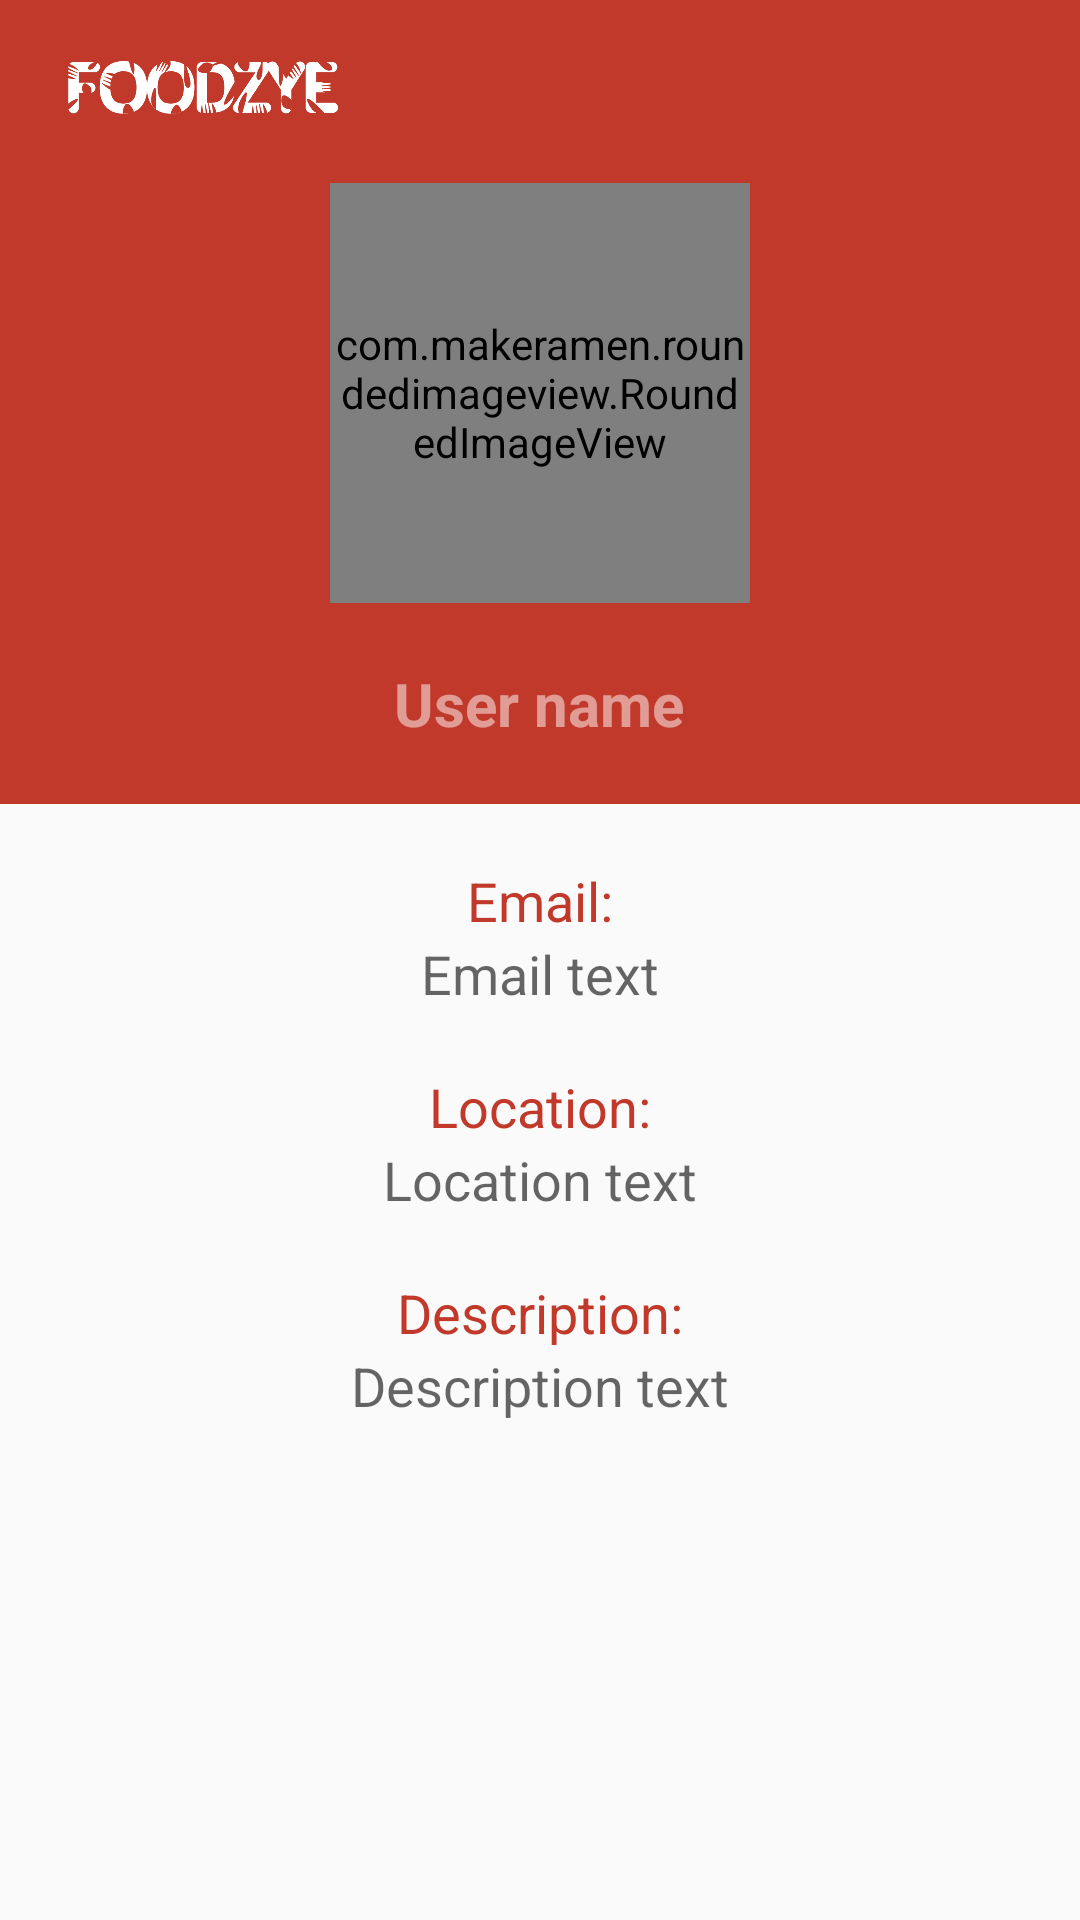

Layout XML and referenced resources for this Android screen:
<!-- AndroidManifest.xml: application theme AppTheme -->
<!-- res/layout/activity_profile_user.xml -->
<android.support.v4.widget.DrawerLayout xmlns:android="http://schemas.android.com/apk/res/android"
    android:id="@+id/drawerLayout"
    android:layout_width="match_parent"
    android:layout_height="match_parent" >

    <FrameLayout
        android:id="@+id/content_frame"
        android:layout_width="match_parent"
        android:layout_height="match_parent" >

<LinearLayout
    xmlns:android="http://schemas.android.com/apk/res/android"
    xmlns:app="http://schemas.android.com/apk/res-auto"
    android:layout_width="match_parent"
    android:layout_height="match_parent"
    android:fitsSystemWindows="true"
    android:orientation="vertical">

    <android.support.v7.widget.Toolbar
        xmlns:android="http://schemas.android.com/apk/res/android"
        android:layout_width="match_parent"
        android:layout_height="wrap_content"
        android:background="@color/red"
        android:id="@+id/toolbarUserProfile"
        android:theme="@style/ThemeOverlay.AppCompat.Dark.ActionBar" >

        <ImageView
            android:layout_width="100dp"
            android:layout_height="50dp"
            android:src="@drawable/logo_mini"/>

    </android.support.v7.widget.Toolbar>


<android.support.design.widget.CoordinatorLayout xmlns:android="http://schemas.android.com/apk/res/android"
    xmlns:app="http://schemas.android.com/apk/res-auto"
    android:id="@+id/main_content"
    android:layout_width="match_parent"
    android:layout_height="match_parent">

    <android.support.design.widget.AppBarLayout
        android:id="@+id/appbar"
        android:layout_width="match_parent"
        android:layout_height="wrap_content"
        android:theme="@style/ThemeOverlay.AppCompat.Dark.ActionBar">

        <android.support.design.widget.CollapsingToolbarLayout
            android:id="@+id/collapsing_toolbar"
            android:layout_width="match_parent"
            android:layout_height="wrap_content"
            app:layout_scrollFlags="scroll|exitUntilCollapsed"
            android:fitsSystemWindows="true"
            app:contentScrim="?attr/colorPrimary"
            app:expandedTitleMarginStart="48dp"
            app:expandedTitleMarginBottom="20dp"
            app:expandedTitleMarginEnd="64dp"
            app:layout_collapseMode="parallax">

            <RelativeLayout xmlns:android="http://schemas.android.com/apk/res/android"
                xmlns:tools="http://schemas.android.com/tools"
                android:layout_width="match_parent"
                android:layout_height="wrap_content"
                tools:context="com.example.tomipc.foodzye.ProfileActivity"
                android:background="@color/red">

        <com.makeramen.roundedimageview.RoundedImageView xmlns:app="http://schemas.android.com/apk/res-auto"
            app:riv_corner_radius="100dip"
            android:layout_width="140dp"
            android:layout_height="140dp"
            android:id="@+id/ProfilePictureImageViewUserProfile"
            android:layout_gravity="center_horizontal"
            android:src="@drawable/food_def"
            android:scaleType="fitXY"
            android:layout_alignParentTop="true"
            android:layout_centerHorizontal="true"
            android:layout_marginTop="5dp" />


            <TextView
                android:layout_width="match_parent"
                android:gravity="center"
                android:layout_height="wrap_content"
                android:id="@+id/UserNameTextViewUserProfile"
                android:layout_centerHorizontal="true"
                android:textColor="#ffffff"
                android:layout_marginTop="20dp"
                android:layout_marginLeft="5dp"
                android:hint="User name"
                android:textStyle="bold"
                android:textSize="20dp"
                android:paddingBottom="20dp"
                android:layout_below="@+id/ProfilePictureImageViewUserProfile"/>

            </RelativeLayout>

        </android.support.design.widget.CollapsingToolbarLayout>

    </android.support.design.widget.AppBarLayout>

    <android.support.v4.widget.NestedScrollView
        android:id="@+id/UserProfileNestedScrollView"
        android:layout_width="match_parent"
        android:layout_height="match_parent"
        android:fillViewport="true"
        app:layout_behavior="@string/appbar_scrolling_view_behavior">

        <RelativeLayout xmlns:android="http://schemas.android.com/apk/res/android"
            android:orientation="vertical" android:layout_width="match_parent"
            android:layout_height="wrap_content"
            android:background="#fafafa">

            <TextView
                android:layout_width="match_parent"
                android:layout_height="wrap_content"
                android:textAppearance="?android:attr/textAppearanceMedium"
                android:text="Email:"
                android:layout_marginTop="20dp"
                android:gravity="center"
                android:textColor="@color/red"
                android:layout_centerHorizontal="true"
                android:id="@+id/textViewEmail" />

            <TextView
                android:layout_width="match_parent"
                android:layout_height="wrap_content"
                android:textAppearance="?android:attr/textAppearanceMedium"
                android:textColor="#000000"
                android:hint="Email text"
                android:id="@+id/textViewEmailShow"
                android:gravity="center"
                android:layout_centerHorizontal="true"
                android:layout_below="@id/textViewEmail"/>

            <TextView
                android:layout_width="match_parent"
                android:layout_height="wrap_content"
                android:textAppearance="?android:attr/textAppearanceMedium"
                android:text="Location:"
                android:gravity="center"
                android:layout_marginTop="20dp"
                android:textColor="@color/red"
                android:layout_centerHorizontal="true"
                android:id="@+id/textViewLocation"
                android:layout_below="@id/textViewEmailShow"/>

            <TextView
                android:layout_width="match_parent"
                android:layout_height="wrap_content"
                android:textAppearance="?android:attr/textAppearanceMedium"
                android:textColor="#000000"
                android:hint="Location text"
                android:gravity="center"
                android:id="@+id/textViewLocationShow"
                android:layout_centerHorizontal="true"
                android:layout_below="@id/textViewLocation"/>

            <TextView
                android:layout_width="match_parent"
                android:layout_height="wrap_content"
                android:textAppearance="?android:attr/textAppearanceMedium"
                android:text="Description:"
                android:layout_marginTop="20dp"
                android:textColor="@color/red"
                android:gravity="center"
                android:layout_centerHorizontal="true"
                android:id="@+id/textViewDescription"
                android:layout_below="@id/textViewLocationShow"/>

            <TextView
                android:layout_width="match_parent"
                android:layout_height="wrap_content"
                android:textAppearance="?android:attr/textAppearanceMedium"
                android:textColor="#000000"
                android:hint="Description text"
                android:layout_marginBottom="20dp"
                android:gravity="center"
                android:id="@+id/textDescriptionShow"
                android:layout_centerHorizontal="true"
                android:layout_below="@id/textViewDescription"/>

        </RelativeLayout>

    </android.support.v4.widget.NestedScrollView>


</android.support.design.widget.CoordinatorLayout>

</LinearLayout>

    </FrameLayout>



    <LinearLayout
        android:id="@+id/drawerLinearLayout"
        xmlns:android="http://schemas.android.com/apk/res/android"
        android:orientation="vertical"
        android:layout_width="match_parent"
        android:layout_height="match_parent"
        android:background="#e74c3c"
        android:layout_gravity="start">

        <com.makeramen.roundedimageview.RoundedImageView
            xmlns:app="http://schemas.android.com/apk/res-auto"
            app:riv_corner_radius="500dip"
            android:scaleType="fitXY"
            android:layout_width="100dp"
            android:layout_height="100dp"
            android:id="@+id/navigationProfileImage"
            android:layout_gravity="center_horizontal"
            android:src="@drawable/food_def"
            android:layout_marginTop="35dp"
            android:layout_marginBottom="10dp"/>

        <TextView
            android:layout_width="match_parent"
            android:layout_height="wrap_content"
            android:text="Your name"
            android:textSize="25dp"
            android:paddingBottom="10dp"
            android:paddingTop="3dp"
            android:gravity="center"
            android:id="@+id/navigationTextTitle"
            android:textColor="#ffffff"
            android:layout_gravity="center_horizontal"
            />

<ListView
    android:id="@+id/left_drawer"
    android:layout_width="match_parent"
    android:layout_height="match_parent"
    android:layout_gravity="start"
    android:background="#ecf0f1"
    android:choiceMode="singleChoice"
    android:divider="@android:color/transparent"
    android:dividerHeight="0dp" />
</LinearLayout>



    </android.support.v4.widget.DrawerLayout>
<!-- resources referenced by this layout -->
<resources>
  <color name="red">#c0392b</color>
  <!-- drawable food_def: png bitmap (drawable, 894 bytes) -->
  <!-- drawable logo_mini: png bitmap (drawable, 107027 bytes) -->
  <style name="AppTheme" parent="android:Theme.Holo.Light.DarkActionBar">
      </style>
</resources>
